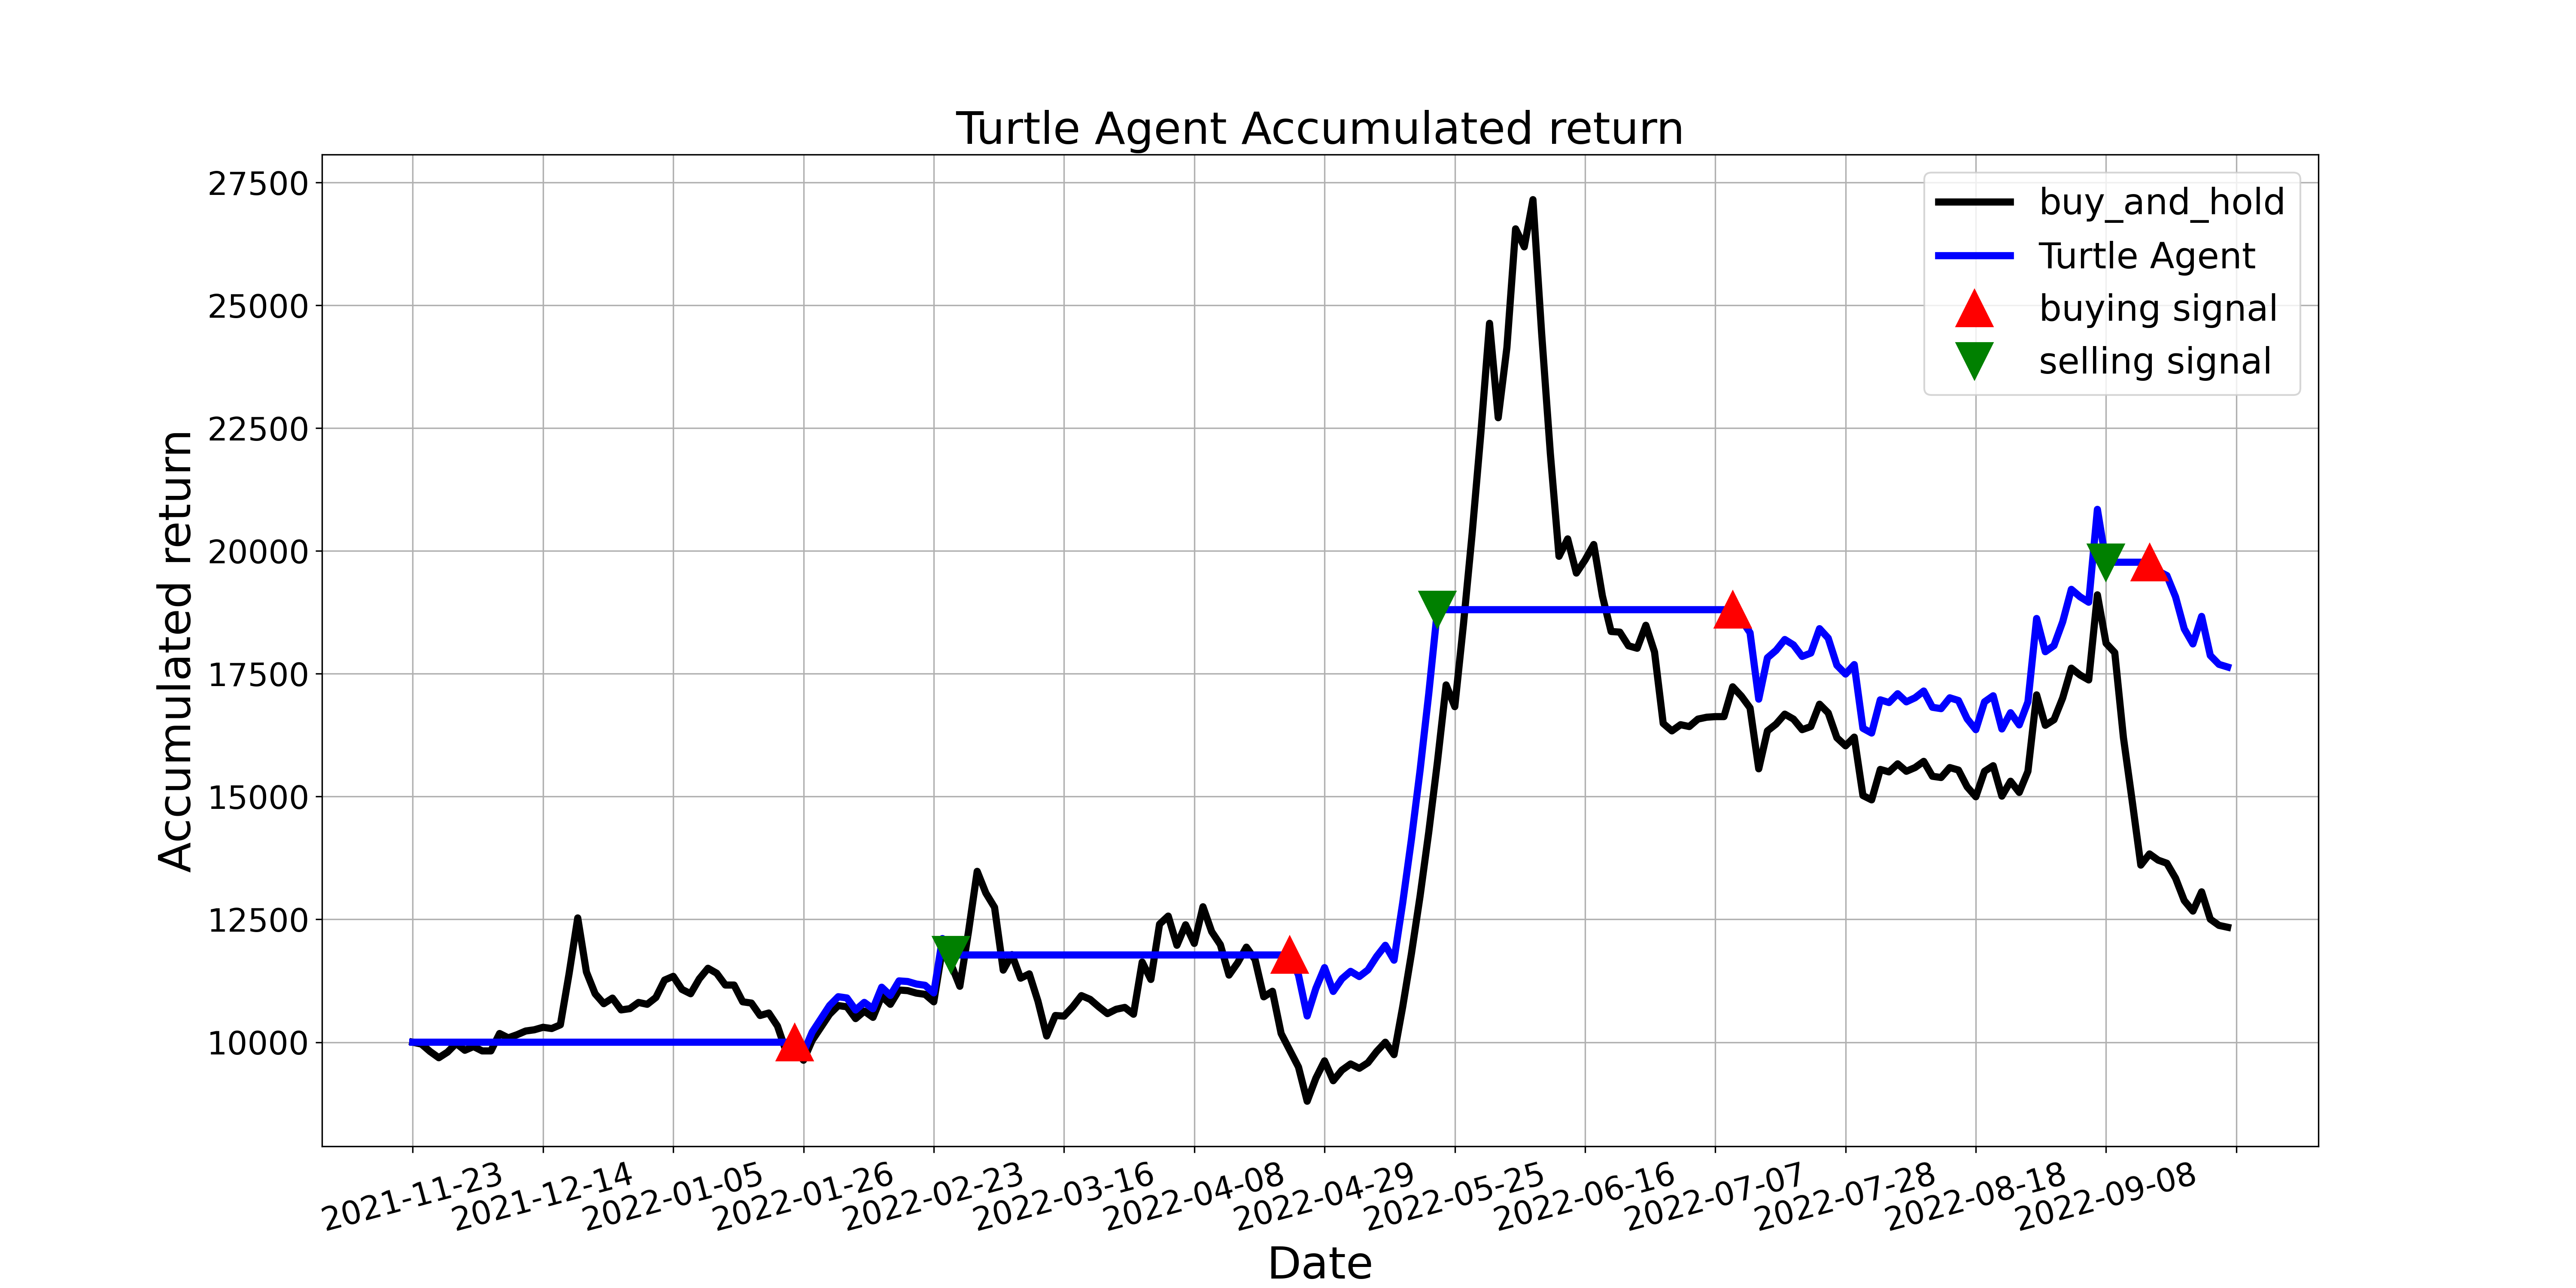

Values plotted in this chart, from the file beside it:
, tradeDate, B&H, action, operation, return
0, 2021-11-23, 10000, 0.0, 0, 10000
1, 2021-11-24, 9962, 0.0, 0, 10000
2, 2021-11-25, 9810, 0.0, 0, 10000
3, 2021-11-26, 9684, 0.0, 0, 10000
4, 2021-11-29, 9798, 0.0, 0, 10000
5, 2021-11-30, 9975, 0.0, 0, 10000
6, 2021-12-01, 9836, 0.0, 0, 10000
7, 2021-12-02, 9911, 0.0, 0, 10000
8, 2021-12-03, 9823, 0.0, 0, 10000
9, 2021-12-06, 9823, 0.0, 0, 10000
10, 2021-12-07, 10177, 0.0, 0, 10000
11, 2021-12-08, 10089, 0.0, 0, 10000
12, 2021-12-09, 10152, 0.0, 0, 10000
13, 2021-12-10, 10228, 0.0, 0, 10000
14, 2021-12-13, 10253, 0.0, 0, 10000
15, 2021-12-14, 10304, 0.0, 0, 10000
16, 2021-12-15, 10278, 0.0, 0, 10000
17, 2021-12-16, 10354, 0.0, 0, 10000
18, 2021-12-17, 11392, 0.0, 0, 10000
19, 2021-12-20, 12530, 0.0, 0, 10000
20, 2021-12-21, 11429, 0.0, 0, 10000
21, 2021-12-22, 10987, 0.0, 0, 10000
22, 2021-12-23, 10784, 0.0, 0, 10000
23, 2021-12-24, 10898, 0.0, 0, 10000
24, 2021-12-27, 10658, 0.0, 0, 10000
25, 2021-12-28, 10683, 0.0, 0, 10000
26, 2021-12-29, 10810, 0.0, 0, 10000
27, 2021-12-30, 10772, 0.0, 0, 10000
28, 2021-12-31, 10911, 0.0, 0, 10000
29, 2022-01-04, 11265, 0.0, 0, 10000
30, 2022-01-05, 11341, 0.0, 0, 10000
31, 2022-01-06, 11075, 0.0, 0, 10000
32, 2022-01-07, 10987, 0.0, 0, 10000
33, 2022-01-10, 11290, 0.0, 0, 10000
34, 2022-01-11, 11505, 0.0, 0, 10000
35, 2022-01-12, 11404, 0.0, 0, 10000
36, 2022-01-13, 11164, 0.0, 0, 10000
37, 2022-01-14, 11164, 0.0, 0, 10000
38, 2022-01-17, 10822, 0.0, 0, 10000
39, 2022-01-18, 10797, 0.0, 0, 10000
40, 2022-01-19, 10544, 0.0, 0, 10000
41, 2022-01-20, 10595, 0.0, 0, 10000
42, 2022-01-21, 10329, 0.0, 0, 10000
43, 2022-01-24, 9810, 0.0, 0, 10000
44, 2022-01-25, 9836, 1.0, 1, 10000
45, 2022-01-26, 9633, 0.0, 0, 9794
46, 2022-01-27, 10038, 1.0, 0, 10206
47, 2022-01-28, 10304, 0.0, 0, 10476
48, 2022-02-07, 10569, 0.0, 0, 10746
49, 2022-02-08, 10746, 0.0, 0, 10927
50, 2022-02-09, 10721, 0.0, 0, 10901
51, 2022-02-10, 10481, 0.0, 0, 10656
52, 2022-02-11, 10632, 0.0, 0, 10811
53, 2022-02-14, 10506, 0.0, 0, 10682
54, 2022-02-15, 10936, 0.0, 0, 11120
55, 2022-02-16, 10772, 0.0, 0, 10952
56, 2022-02-17, 11063, 0.0, 0, 11248
57, 2022-02-18, 11050, 0.0, 0, 11236
58, 2022-02-21, 10999, 0.0, 0, 11184
59, 2022-02-22, 10974, 0.0, 0, 11158
... 150 more rows
